Run: headless pygame with SDL's dummy video driver; simulated clock (each Clock.tick advances the game by its frame time, no real sleeping); random seed 0; keys injected as events and as key.get_pressed() state; mouse plan: one left click at the window centre at the start of phase 2, then a move to the lower-right quarter at the start of phase 3.
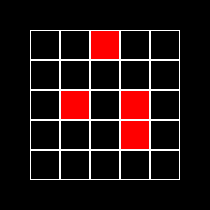
Frame 1 of 4 · flips 1–60 · no input
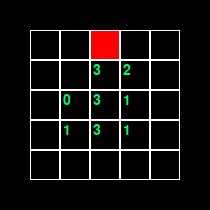
Frame 2 of 4 · flips 61–180 · clicked the window centre · tapped SPACE, RETURN · held RIGHT (→), D
Frame 3 of 4 · flips 181–300 · moved the mouse to the lower-right quarter · held DOWN (↓), S · screen unchanged from frame 2, image omitted
Frame 4 of 4 · flips 301–420 · held LEFT (←), A, UP (↑), W · screen unchanged from frame 3, image omitted

The pygame program that drew these frames:

import pygame
import random


class Board:
    # создание поля
    def __init__(self, x, y):
        self.font = pygame.font.Font(None, int(30 * 0.7))
        self.del_list = []
        self.list_contacts = [[1, 1], [1, 0], [1, -1], [0, 1], [0, -1], [-1, 1], [-1, 0], [-1, -1]]
        self.mine_list = []
        self.width = x
        self.height = y
        self.board = [[-1] * self.width for _ in range(self.height)]
        # значения по умолчанию
        self.left = 30
        self.top = 30
        self.cell_size = 30

    # настройка внешнего вида
    def set_view(self, left, top, cell_size):
        self.left = left
        self.top = top
        self.font = pygame.font.Font(None, int(cell_size * 1.2))
        self.cell_size = cell_size

    def render(self):
        for i in range(len(self.board[0])):
            for j in range(len(self.board)):
                if self.board[j][i] == 10:
                    pygame.draw.rect(screen, (255, 0, 0), (self.left + i * self.cell_size,
                                     self.top + j * self.cell_size, self.cell_size, self.cell_size))
                if self.board[j][i] not in [-1, 10]:
                    text = self.font.render(str(self.board[j][i]), 1, (0, 255, 100))
                    screen.blit(text, (i * self.cell_size + self.left + 3, j * self.cell_size + self.top + 3))
                pygame.draw.rect(screen, (255, 255, 255), (self.left + i * self.cell_size,
                                 self.top + j * self.cell_size, self.cell_size, self.cell_size), 1)

    def get_cell(self, mouse):
        if self.left <= mouse[0] <= self.left + self.cell_size * len(self.board[0]) \
                and self.top <= mouse[1] <= self.top + self.cell_size * len(self.board):
            c = self.cell_size
            return (mouse[0] - self.left) // c, (mouse[1] - self.top) // c
        else:
            return None

    def get_click(self, mouse):
        cell = self.get_cell(mouse)
        if cell is not None:
            self.on_click(cell)

    def switch_color(self, x, y):
        if self.board[y][x] == -1:
            self.open_group_cell(x, y)

    def on_click(self, xy):
        print(self.board)
        self.switch_color(xy[0], xy[1])

    def open_cell(self, x, y):
        contacts = 0
        for i in range(8):
            cell = [y + self.list_contacts[i][0], x + self.list_contacts[i][1]]
            if cell in self.mine_list:
                contacts += 1
        return contacts

    def open_group_cell(self, x, y):
        open_list = []
        self.board[y][x] = self.open_cell(x, y)
        cell = [y, x]
        while True:
            l_p = len(open_list)
            for i in range(8):
                cell = [y + self.list_contacts[i][0], x + self.list_contacts[i][1]]
                if 0 < cell[0] < self.height - 1 and 0 < cell[1] < self.width:
                    if cell not in self.del_list:
                        open_list.append([cell[0], cell[1]])
            print(l_p, len(open_list))
            y, x = cell[0], cell[1]
            if l_p == len(open_list):
                break
            for elem in open_list:
                if elem not in self.del_list:
                    self.board[elem[0]][elem[1]] = self.open_cell(elem[1], elem[0])
                    self.del_list.append(cell)


class Minesweeper(Board):
    def __init__(self, x, y, mine):
        super().__init__(x, y)
        self.mine = mine
        self.cell = [[0] * self.width for _ in range(self.height)]
        self.create_mine_field()

    def create_mine_field(self):
        for i in range(self.mine):
            random_pos = [random.choice(range(self.height - 1)), random.choice(range(self.width - 1))]
            if random_pos not in self.mine_list:
                self.mine_list.append(random_pos)
                self.board[random_pos[0]][random_pos[1]] = 10


pygame.font.init()
board = Minesweeper(5, 5, 5)
# board.set_view(10, 10, 20)  # Можно задавать параметры: крайний левый угол, верхний угол, размер клетки соответственно
clock = pygame.time.Clock()
size = [width, height] = [board.width * board.cell_size + board.left * 2,  # Размеры поля будут подстраиваться так, что
                          board.height * board.cell_size + board.top * 2]  # бы ваше поле было ровно по цетру

tick = 0
speed = 0
screen = pygame.display.set_mode(size)
running = True
f_pause = False
while running:
    for event in pygame.event.get():
        if event.type == pygame.QUIT:
            running = False
        if event.type == pygame.MOUSEBUTTONDOWN:
            if event.button == 1:
                board.get_click(event.pos)
    screen.fill((0, 0, 0))
    board.render()
    pygame.display.flip()
    clock.tick(60)
